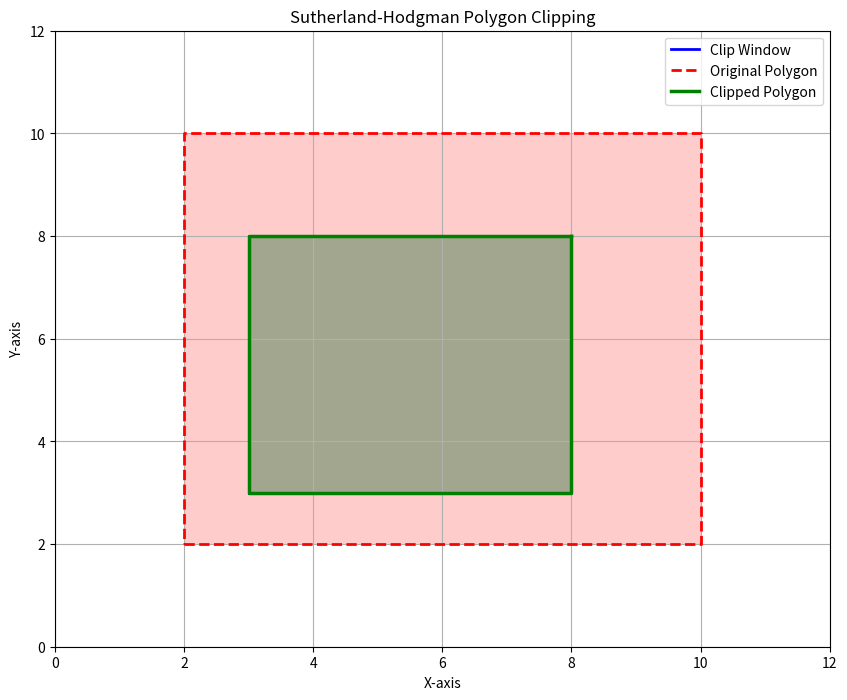

Python code for this plot:
import matplotlib.pyplot as plt
import numpy as np

XMIN, YMIN, XMAX, YMAX = 3, 3, 8, 8
POLYGON = np.array([[2, 2], [10, 2], [10, 10], [2, 10], [2, 2]])

def clip_polygon(POLY, X1, Y1, X2, Y2, EDGE):
    NEW_POLY = []
    N = len(POLY) - 1
    
    for I in range(N):
        CURRENT = POLY[I]
        NEXT = POLY[I + 1]
        
        CURRENT_INSIDE = False
        NEXT_INSIDE = False
        
        if EDGE == 'LEFT':
            CURRENT_INSIDE = CURRENT[0] >= XMIN
            NEXT_INSIDE = NEXT[0] >= XMIN
        elif EDGE == 'RIGHT':
            CURRENT_INSIDE = CURRENT[0] <= XMAX
            NEXT_INSIDE = NEXT[0] <= XMAX
        elif EDGE == 'BOTTOM':
            CURRENT_INSIDE = CURRENT[1] >= YMIN
            NEXT_INSIDE = NEXT[1] >= YMIN
        elif EDGE == 'TOP':
            CURRENT_INSIDE = CURRENT[1] <= YMAX
            NEXT_INSIDE = NEXT[1] <= YMAX
        
        if CURRENT_INSIDE and NEXT_INSIDE:
            NEW_POLY.append(NEXT)
        elif CURRENT_INSIDE and not NEXT_INSIDE:
            if EDGE == 'LEFT':
                T = (XMIN - CURRENT[0]) / (NEXT[0] - CURRENT[0])
                Y = CURRENT[1] + T * (NEXT[1] - CURRENT[1])
                NEW_POLY.append([XMIN, Y])
            elif EDGE == 'RIGHT':
                T = (XMAX - CURRENT[0]) / (NEXT[0] - CURRENT[0])
                Y = CURRENT[1] + T * (NEXT[1] - CURRENT[1])
                NEW_POLY.append([XMAX, Y])
            elif EDGE == 'BOTTOM':
                T = (YMIN - CURRENT[1]) / (NEXT[1] - CURRENT[1])
                X = CURRENT[0] + T * (NEXT[0] - CURRENT[0])
                NEW_POLY.append([X, YMIN])
            elif EDGE == 'TOP':
                T = (YMAX - CURRENT[1]) / (NEXT[1] - CURRENT[1])
                X = CURRENT[0] + T * (NEXT[0] - CURRENT[0])
                NEW_POLY.append([X, YMAX])
        elif not CURRENT_INSIDE and NEXT_INSIDE:
            if EDGE == 'LEFT':
                T = (XMIN - CURRENT[0]) / (NEXT[0] - CURRENT[0])
                Y = CURRENT[1] + T * (NEXT[1] - CURRENT[1])
                NEW_POLY.append([XMIN, Y])
            elif EDGE == 'RIGHT':
                T = (XMAX - CURRENT[0]) / (NEXT[0] - CURRENT[0])
                Y = CURRENT[1] + T * (NEXT[1] - CURRENT[1])
                NEW_POLY.append([XMAX, Y])
            elif EDGE == 'BOTTOM':
                T = (YMIN - CURRENT[1]) / (NEXT[1] - CURRENT[1])
                X = CURRENT[0] + T * (NEXT[0] - CURRENT[0])
                NEW_POLY.append([X, YMIN])
            elif EDGE == 'TOP':
                T = (YMAX - CURRENT[1]) / (NEXT[1] - CURRENT[1])
                X = CURRENT[0] + T * (NEXT[0] - CURRENT[0])
                NEW_POLY.append([X, YMAX])
            NEW_POLY.append(NEXT)
    
    if NEW_POLY:
        NEW_POLY.append(NEW_POLY[0])
    
    return np.array(NEW_POLY)

def sutherland_hodgman_clip(POLY):
    CLIPPED = POLY
    CLIPPED = clip_polygon(CLIPPED, XMIN, YMIN, XMAX, YMAX, 'LEFT')
    if len(CLIPPED) > 1:
        CLIPPED = clip_polygon(CLIPPED, XMIN, YMIN, XMAX, YMAX, 'RIGHT')
    if len(CLIPPED) > 1:
        CLIPPED = clip_polygon(CLIPPED, XMIN, YMIN, XMAX, YMAX, 'BOTTOM')
    if len(CLIPPED) > 1:
        CLIPPED = clip_polygon(CLIPPED, XMIN, YMIN, XMAX, YMAX, 'TOP')
    return CLIPPED

plt.figure(figsize=(10, 8))
plt.grid(True)
plt.title('Sutherland-Hodgman Polygon Clipping')
plt.xlabel('X-axis'); plt.ylabel('Y-axis')

plt.plot([XMIN, XMAX, XMAX, XMIN, XMIN], [YMIN, YMIN, YMAX, YMAX, YMIN], 'b-', linewidth=2, label='Clip Window')
plt.fill([XMIN, XMAX, XMAX, XMIN], [YMIN, YMIN, YMAX, YMAX], 'b', alpha=0.1)

plt.plot(POLYGON[:, 0], POLYGON[:, 1], 'r--', linewidth=2, label='Original Polygon')
plt.fill(POLYGON[:, 0], POLYGON[:, 1], 'r', alpha=0.2)

CLIPPED_POLY = sutherland_hodgman_clip(POLYGON)
if len(CLIPPED_POLY) > 1:
    plt.plot(CLIPPED_POLY[:, 0], CLIPPED_POLY[:, 1], 'g-', linewidth=2.5, label='Clipped Polygon')
    plt.fill(CLIPPED_POLY[:, 0], CLIPPED_POLY[:, 1], 'g', alpha=0.3)

plt.xlim(0, 12); plt.ylim(0, 12)
plt.legend()
plt.show()
